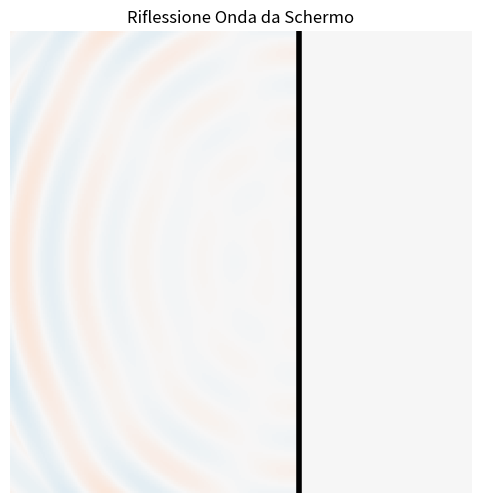

Generate this figure with matplotlib:
import numpy as np
import matplotlib.pyplot as plt
from matplotlib.animation import FuncAnimation

# --- Parametri fisici fissati ---
L = 12
N = 250
x_screen = 1.5
omega = 4.0
gamma = 0.5
v = 1.0
inv_v = 1.0/v
dt = 0.05
n_frames = 200
u_base = np.zeros((N,N), dtype=np.float32)
# --- Setup Griglia e Distanze ---
coord = np.linspace(-L/2, L/2, N)
X,Y = np.meshgrid(coord, coord)

# R1: sorgente reale (0,0), R2: sorgente immaginaria (3,0)
R1 = np.sqrt(X*X + Y*Y).astype(np.float32)
R2 = np.sqrt((X - 3.0)*(X - 3.0) + Y*Y).astype(np.float32)
attenuazione1 = 1.0 / np.sqrt(np.maximum(R1, 0.1)).astype(np.float32)
attenuazione2 = 1.0 / np.sqrt(np.maximum(R2, 0.1)).astype(np.float32)
# Maschera per lo schermo, True dove l'onda non passa
mask_screen = X > x_screen


def calcola_onda(t,R, attenuazione):
    tau = t - R*inv_v
    u = u_base.copy() #ritorna un array come R pieno di 0
    m = tau > 0
    #formula ampiezza
    u[m] = attenuazione[m] * np.exp(-gamma * tau[m]) * np.sin(omega * tau[m])
    return u

# --- Setup grafico ---
fig, ax = plt.subplots(figsize=(6,6))
#inizializzo l'immagine (aggiornata da FuncAnimation)
im = ax.imshow(np.zeros((N, N)), extent=[-L/2, L/2, -L/2, L/2], 
               origin='lower', cmap='RdBu', vmin=-2, vmax=2, interpolation='nearest')

# Disegno lo schermo (fisso)
ax.axvline(x_screen, color='black', linewidth=4)
ax.set_title("Riflessione Onda da Schermo")
ax.axis('off')

# --- Funzione di Animazione ---
def update(i):
    t_attuale = i * dt
    # Somma delle due onde
    u_totale = calcola_onda(t_attuale, R1, attenuazione1) + calcola_onda(t_attuale, R2, attenuazione2)
    # Applichiamo il muro
    u_totale[mask_screen] = 0
    # Aggiorniamo solo i dati dei pixel (velocissimo)
    im.set_data(u_totale)
    return [im]

# Creazione animazione
# blit=True serve a rinfrescare solo le parti che cambiano
ani = FuncAnimation(fig, update, frames=n_frames, interval=50, blit=True, cache_frame_data=False)

# Salvataggio diretto in GIF
#print("Generazione riflessione.gif in corso...")
ani.save('riflessione_bressan.gif', writer='pillow', fps=20)
plt.close()
#print("Completato!")
